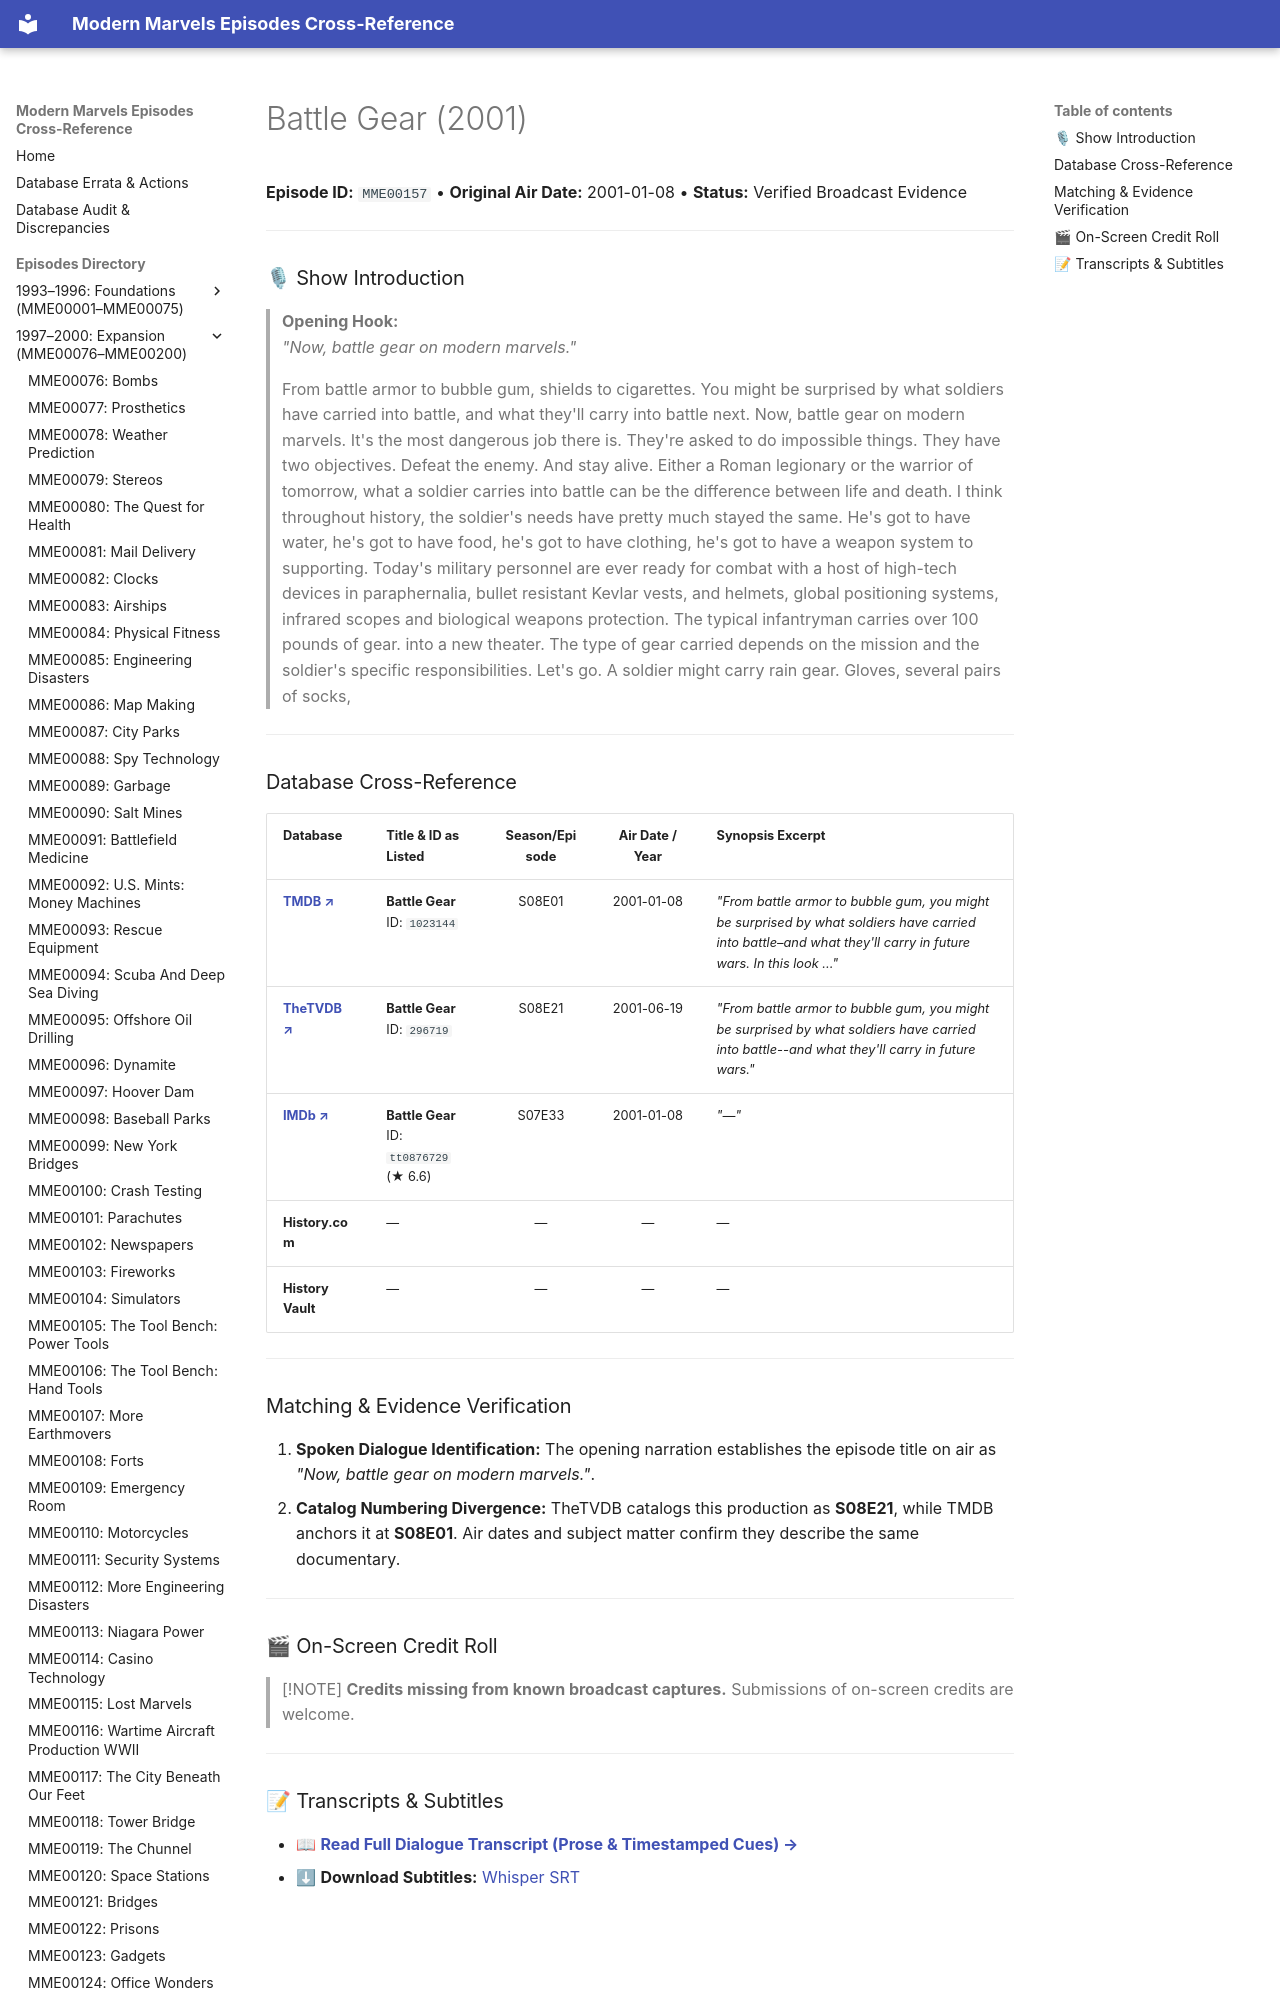

repository: ModernMarvelsFan/ModernMarvels · page: episodes/MME00157/index.html · generator: mkdocs

# Battle Gear (2001)

**Episode ID:** `MME00157` • **Original Air Date:** 2001-01-08 • **Status:** Verified Broadcast Evidence

---

### 🎙 Show Introduction

> **Opening Hook:**  
> *"Now, battle gear on modern marvels."*

> From battle armor to bubble gum, shields to cigarettes. You might be surprised by what soldiers have carried into battle, and what they'll carry into battle next. Now, battle gear on modern marvels. It's the most dangerous job there is. They're asked to do impossible things. They have two objectives. Defeat the enemy. And stay alive. Either a Roman legionary or the warrior of tomorrow, what a soldier carries into battle can be the difference between life and death. I think throughout history, the soldier's needs have pretty much stayed the same. He's got to have water, he's got to have food, he's got to have clothing, he's got to have a weapon system to supporting. Today's military personnel are ever ready for combat with a host of high-tech devices in paraphernalia, bullet resistant Kevlar vests, and helmets, global positioning systems, infrared scopes and biological weapons protection. The typical infantryman carries over 100 pounds of gear. into a new theater. The type of gear carried depends on the mission and the soldier's specific responsibilities. Let's go. A soldier might carry rain gear. Gloves, several pairs of socks,

---
